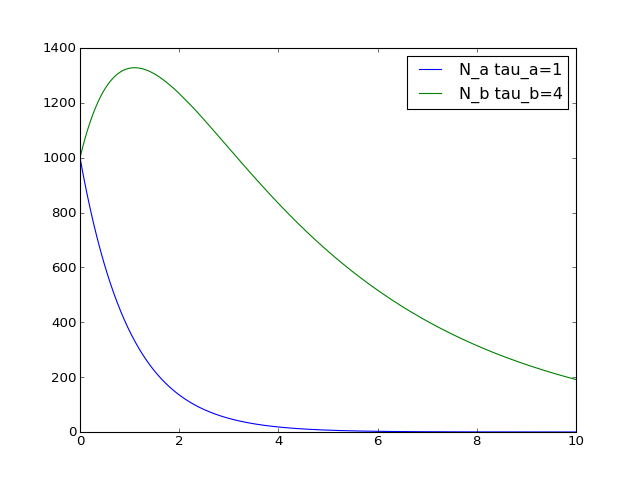

The table this chart was drawn from, first rows:
time, nuclei_a, nuclei_b, tau_a=1, tau_b=4
0, 1000, 1000
0.001, 999, 1001
0.002, 998, 1002
0.003, 997, 1002
0.004, 996, 1003
0.005, 995, 1004
0.006, 994, 1004
0.007, 993, 1005
0.008, 992, 1006
0.009, 991, 1007
0.01, 990, 1007
0.011, 989.1, 1008
0.012, 988.1, 1009
0.013, 987.1, 1010
0.014, 986.1, 1010
0.015, 985.1, 1011
0.016, 984.1, 1012
0.017, 983.1, 1013
0.018, 982.2, 1013
0.019, 981.2, 1014
0.02, 980.2, 1015
0.021, 979.2, 1015
0.022, 978.2, 1016
0.023, 977.3, 1017
0.024, 976.3, 1018
0.025, 975.3, 1018
0.026, 974.3, 1019
0.027, 973.3, 1020
0.028, 972.4, 1021
0.029, 971.4, 1021
0.03, 970.4, 1022
0.031, 969.5, 1023
0.032, 968.5, 1023
0.033, 967.5, 1024
0.034, 966.6, 1025
0.035, 965.6, 1026
0.036, 964.6, 1026
0.037, 963.7, 1027
0.038, 962.7, 1028
0.039, 961.7, 1028
0.04, 960.8, 1029
0.041, 959.8, 1030
0.042, 958.9, 1030
0.043, 957.9, 1031
0.044, 956.9, 1032
0.045, 956, 1033
0.046, 955, 1033
0.047, 954.1, 1034
0.048, 953.1, 1035
0.049, 952.2, 1035
0.05, 951.2, 1036
0.051, 950.3, 1037
0.052, 949.3, 1037
0.053, 948.4, 1038
0.054, 947.4, 1039
0.055, 946.5, 1039
0.056, 945.5, 1040
0.057, 944.6, 1041
0.058, 943.6, 1042
0.059, 942.7, 1042
... 9,940 more rows
